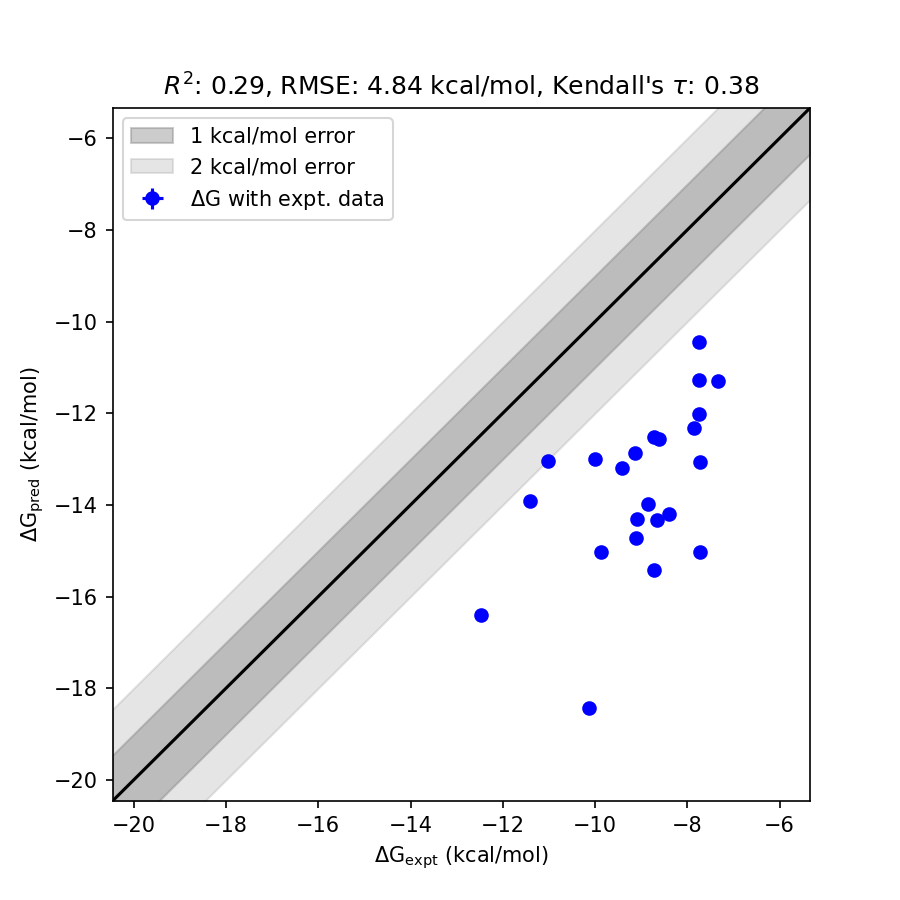

Values plotted in this chart, from the file beside it:
mol, dG_pred, std_dG_pred, dG_expt, std_dG_expt, has_expt, dG_diff
23330, -18.44, 0.0194, -10.13, 0.0000, True, 8.311
23470, -15.02, 0.0188, -7.72, 0.0000, True, 7.301
23480, -15.41, 0.0195, -8.72, 0.0000, True, 6.694
23473, -14.19, 0.0190, -8.39, 0.0000, True, 5.798
23472, -14.32, 0.0190, -8.65, 0.0000, True, 5.672
23474, -14.71, 0.0189, -9.11, 0.0000, True, 5.604
23469, -13.06, 0.0198, -7.72, 0.0000, True, 5.338
20670, -14.31, 0.0184, -9.08, 0.0000, True, 5.226
23483, -15.03, 0.0198, -9.87, 0.0000, True, 5.164
23477, -13.97, 0.0182, -8.85, 0.0000, True, 5.12
23466, -12.32, 0.0174, -7.85, 0.0000, True, 4.475
23471, -12.03, 0.0183, -7.75, 0.0000, True, 4.275
23467, -11.3, 0.0176, -7.34, 0.0000, True, 3.963
20669, -12.57, 0.0185, -8.61, 0.0000, True, 3.958
23486, -16.4, 0.0203, -12.47, 0.0000, True, 3.933
23475, -12.53, 0.0187, -8.72, 0.0000, True, 3.809
23476, -13.19, 0.0197, -9.41, 0.0000, True, 3.781
23479, -12.87, 0.0191, -9.14, 0.0000, True, 3.729
23468, -11.28, 0.0188, -7.75, 0.0000, True, 3.531
23482, -12.99, 0.0196, -10.01, 0.0000, True, 2.984
23484, -10.44, 0.0201, -7.75, 0.0000, True, 2.691
20667, -13.91, 0.0206, -11.42, 0.0000, True, 2.492
23485, -13.03, 0.0204, -11.01, 0.0000, True, 2.024
